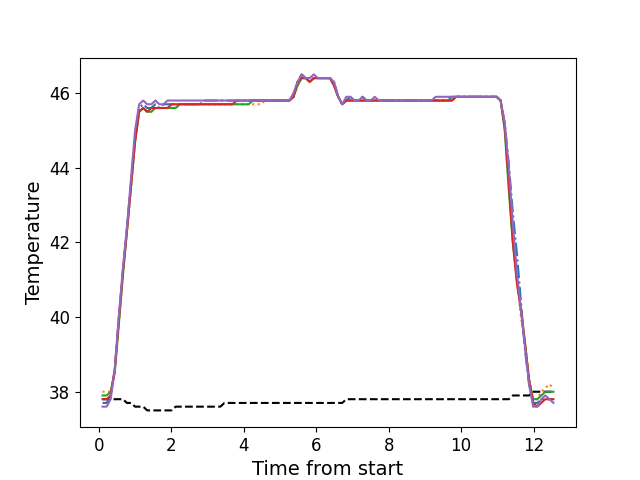

The file beside this chart, header and first rows:
, times, neutral, z1, z2, z3, z4, z5
0, 0.1076, 37.8, 37.7, 38.0, 37.9, 37.8, 37.6
1, 0.2203, 37.8, 37.7, 38.0, 37.9, 37.8, 37.6
2, 0.3319, 37.8, 37.9, 38.0, 38.0, 37.9, 37.8
3, 0.4445, 37.8, 38.6, 38.6, 38.5, 38.6, 38.6
4, 0.5561, 37.8, 40.0, 39.8, 39.8, 39.9, 40.0
5, 0.6678, 37.8, 41.2, 41.1, 41.1, 41.2, 41.3
6, 0.7804, 37.7, 42.4, 42.3, 42.3, 42.3, 42.4
7, 0.892, 37.7, 43.6, 43.4, 43.5, 43.5, 43.7
8, 1.005, 37.6, 44.8, 44.7, 44.7, 44.7, 45.0
9, 1.117, 37.6, 45.6, 45.5, 45.5, 45.5, 45.7
10, 1.229, 37.6, 45.7, 45.6, 45.6, 45.6, 45.8
11, 1.34, 37.5, 45.6, 45.5, 45.5, 45.5, 45.7
12, 1.453, 37.5, 45.6, 45.5, 45.5, 45.6, 45.7
13, 1.564, 37.5, 45.7, 45.6, 45.6, 45.6, 45.8
14, 1.677, 37.5, 45.6, 45.6, 45.6, 45.6, 45.7
15, 1.789, 37.5, 45.7, 45.6, 45.6, 45.6, 45.7
16, 1.901, 37.5, 45.7, 45.6, 45.6, 45.6, 45.8
17, 2.013, 37.5, 45.7, 45.6, 45.6, 45.7, 45.8
18, 2.125, 37.6, 45.7, 45.6, 45.6, 45.7, 45.8
19, 2.237, 37.6, 45.7, 45.7, 45.7, 45.7, 45.8
20, 2.35, 37.6, 45.7, 45.7, 45.7, 45.7, 45.8
21, 2.461, 37.6, 45.7, 45.7, 45.7, 45.7, 45.8
22, 2.573, 37.6, 45.7, 45.7, 45.7, 45.7, 45.8
23, 2.685, 37.6, 45.7, 45.7, 45.7, 45.7, 45.8
24, 2.798, 37.6, 45.7, 45.7, 45.7, 45.7, 45.8
25, 2.909, 37.6, 45.8, 45.7, 45.7, 45.7, 45.8
26, 3.022, 37.6, 45.8, 45.7, 45.7, 45.7, 45.8
27, 3.134, 37.6, 45.8, 45.7, 45.7, 45.7, 45.8
28, 3.246, 37.6, 45.8, 45.7, 45.7, 45.7, 45.8
29, 3.357, 37.6, 45.8, 45.7, 45.7, 45.7, 45.8
30, 3.47, 37.7, 45.8, 45.7, 45.7, 45.7, 45.8
31, 3.582, 37.7, 45.8, 45.7, 45.7, 45.7, 45.8
32, 3.694, 37.7, 45.8, 45.7, 45.7, 45.7, 45.8
33, 3.806, 37.7, 45.8, 45.7, 45.7, 45.8, 45.8
34, 3.919, 37.7, 45.8, 45.7, 45.7, 45.8, 45.8
35, 4.03, 37.7, 45.8, 45.7, 45.7, 45.8, 45.8
36, 4.141, 37.7, 45.8, 45.7, 45.7, 45.8, 45.8
37, 4.254, 37.7, 45.8, 45.7, 45.8, 45.8, 45.8
38, 4.367, 37.7, 45.8, 45.7, 45.8, 45.8, 45.8
39, 4.478, 37.7, 45.8, 45.7, 45.8, 45.8, 45.8
40, 4.591, 37.7, 45.8, 45.8, 45.8, 45.8, 45.8
41, 4.703, 37.7, 45.8, 45.8, 45.8, 45.8, 45.8
42, 4.814, 37.7, 45.8, 45.8, 45.8, 45.8, 45.8
43, 4.927, 37.7, 45.8, 45.8, 45.8, 45.8, 45.8
44, 5.038, 37.7, 45.8, 45.8, 45.8, 45.8, 45.8
45, 5.151, 37.7, 45.8, 45.8, 45.8, 45.8, 45.8
46, 5.263, 37.7, 45.8, 45.8, 45.8, 45.8, 45.8
47, 5.375, 37.7, 45.9, 45.9, 45.9, 45.9, 46.0
48, 5.487, 37.7, 46.3, 46.2, 46.2, 46.3, 46.3
49, 5.6, 37.7, 46.5, 46.4, 46.4, 46.4, 46.5
50, 5.711, 37.7, 46.4, 46.4, 46.4, 46.4, 46.4
51, 5.823, 37.7, 46.4, 46.3, 46.3, 46.3, 46.4
52, 5.935, 37.7, 46.4, 46.4, 46.4, 46.4, 46.5
53, 6.047, 37.7, 46.4, 46.4, 46.4, 46.4, 46.4
54, 6.16, 37.7, 46.4, 46.4, 46.4, 46.4, 46.4
55, 6.271, 37.7, 46.4, 46.4, 46.4, 46.4, 46.4
56, 6.383, 37.7, 46.4, 46.4, 46.4, 46.4, 46.4
57, 6.495, 37.7, 46.3, 46.2, 46.2, 46.2, 46.3
58, 6.608, 37.7, 45.9, 45.9, 45.9, 45.9, 45.9
59, 6.719, 37.7, 45.7, 45.7, 45.7, 45.7, 45.7
... 52 more rows
